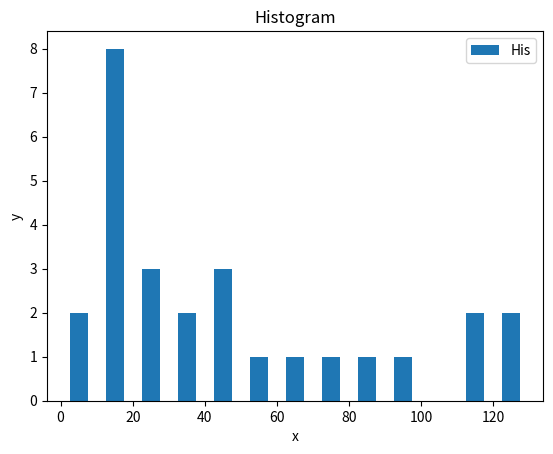

Recreate this plot in Python.
import matplotlib.pyplot as plt

population_ages = [22,55,23,12,34,123,113,34,212,45,12,43,1,13,45
                        ,21,1,12,14,15,14,12,111,123,65,77,88,99]

# bar plot
'''
ids = [x for x in range(len(population_ages))]

plt.bar(ids, population_ages)
plt.xlabel('x')
plt.ylabel('y')
plt.legend()
plt.show()
'''

# histogram

bins = [0,10,20,30,40,50,60,70,80,90,100,110,120,130]

plt.hist(x=population_ages, bins=bins,histtype='bar',rwidth=0.5,label='His')
plt.xlabel('x')
plt.ylabel('y')
plt.title('Histogram')
plt.legend()
plt.show()
